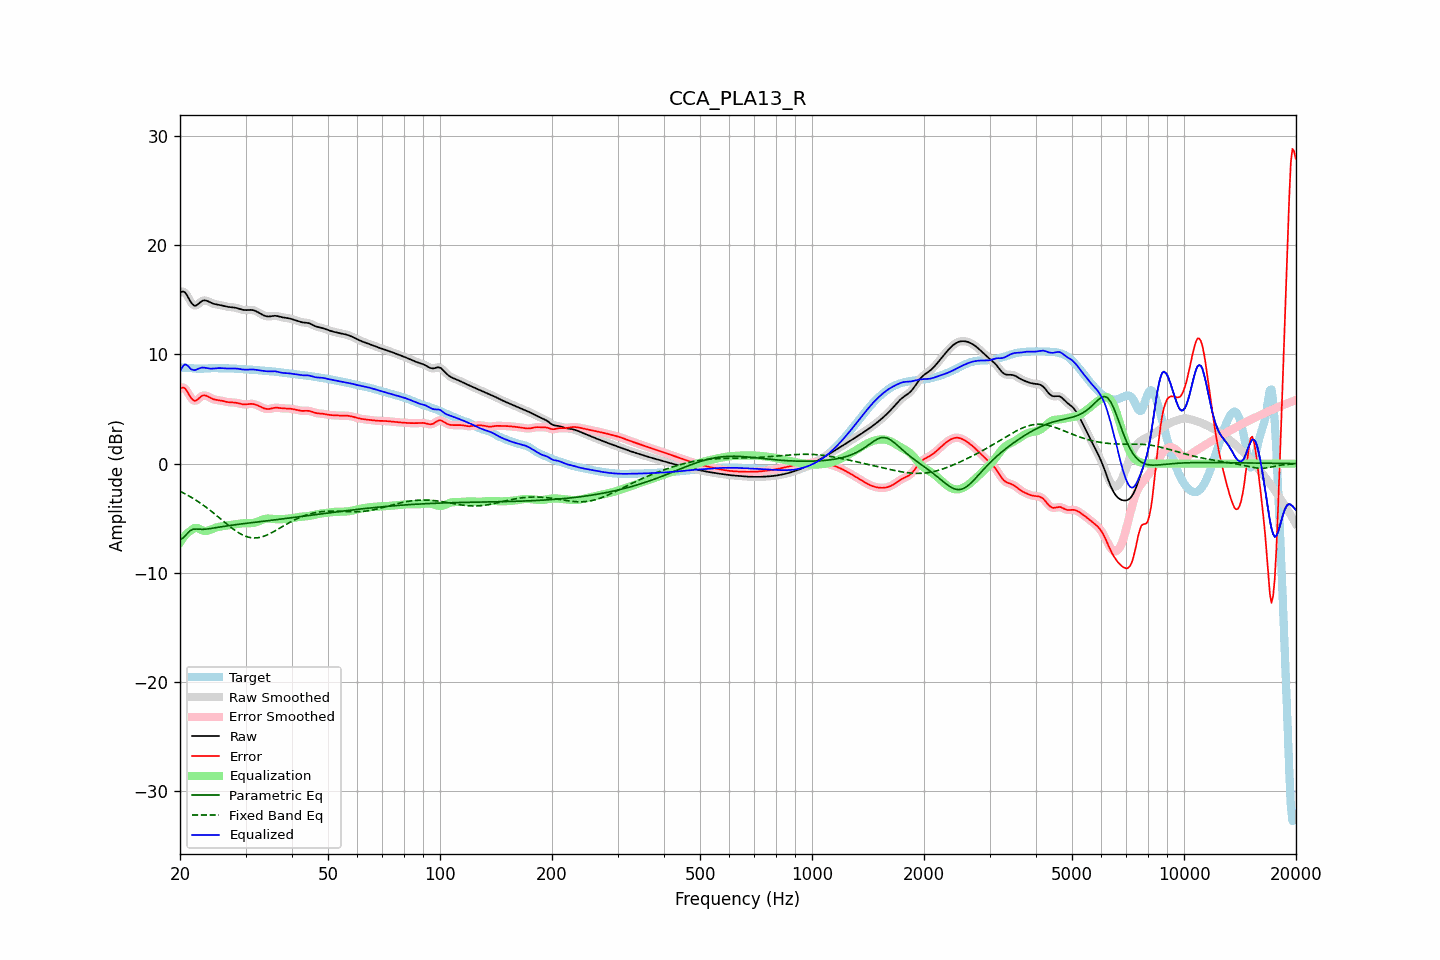

Data behind this chart, as committed beside it:
frequency, raw, error, smoothed, error_smoothed, equalization, parametric_eq, fixed_band_eq, equalized_raw, equalized_smoothed, target
20.00, 15.63, 6.85, 15.64, 6.86, -7.22, -6.96, -2.53, 8.41, 8.42, 8.78
20.20, 15.73, 6.95, 15.73, 6.95, -6.99, -6.88, -2.60, 8.74, 8.74, 8.78
20.40, 15.75, 6.97, 15.74, 6.96, -6.79, -6.79, -2.68, 8.96, 8.95, 8.78
20.61, 15.69, 6.91, 15.67, 6.89, -6.61, -6.64, -2.75, 9.08, 9.06, 8.78
20.81, 15.49, 6.72, 15.49, 6.72, -6.45, -6.48, -2.83, 9.04, 9.04, 8.78
21.02, 15.25, 6.48, 15.24, 6.48, -6.31, -6.33, -2.91, 8.94, 8.93, 8.77
21.23, 14.97, 6.22, 14.98, 6.22, -6.20, -6.17, -3.00, 8.77, 8.78, 8.76
21.44, 14.73, 5.99, 14.74, 6.00, -6.10, -6.09, -3.08, 8.63, 8.64, 8.74
21.66, 14.57, 5.84, 14.56, 5.83, -5.98, -6.01, -3.17, 8.59, 8.58, 8.73
21.87, 14.45, 5.74, 14.48, 5.76, -5.90, -6.00, -3.26, 8.55, 8.58, 8.71
22.09, 14.48, 5.78, 14.48, 5.78, -5.88, -5.99, -3.35, 8.59, 8.60, 8.70
22.31, 14.57, 5.88, 14.56, 5.87, -5.91, -6.00, -3.45, 8.66, 8.65, 8.69
22.54, 14.69, 6.00, 14.69, 6.00, -5.97, -6.01, -3.55, 8.72, 8.72, 8.69
22.76, 14.82, 6.13, 14.81, 6.12, -6.05, -6.01, -3.65, 8.77, 8.76, 8.69
22.99, 14.91, 6.22, 14.90, 6.21, -6.11, -6.02, -3.75, 8.80, 8.79, 8.69
23.22, 14.95, 6.25, 14.94, 6.25, -6.16, -6.01, -3.86, 8.79, 8.78, 8.70
23.45, 14.94, 6.23, 14.94, 6.23, -6.17, -6.00, -3.97, 8.77, 8.76, 8.71
23.69, 14.89, 6.17, 14.89, 6.17, -6.15, -5.98, -4.08, 8.74, 8.74, 8.72
23.92, 14.82, 6.09, 14.82, 6.10, -6.11, -5.97, -4.19, 8.71, 8.71, 8.73
24.16, 14.75, 6.01, 14.75, 6.02, -6.05, -5.94, -4.31, 8.70, 8.70, 8.74
24.40, 14.68, 5.94, 14.69, 5.94, -5.99, -5.92, -4.42, 8.70, 8.70, 8.74
24.65, 14.63, 5.89, 14.63, 5.89, -5.93, -5.90, -4.54, 8.70, 8.71, 8.74
24.89, 14.59, 5.85, 14.60, 5.85, -5.87, -5.87, -4.66, 8.72, 8.72, 8.74
25.14, 14.57, 5.83, 14.57, 5.83, -5.83, -5.85, -4.78, 8.74, 8.74, 8.74
25.39, 14.54, 5.81, 14.54, 5.81, -5.80, -5.82, -4.90, 8.75, 8.75, 8.73
25.65, 14.51, 5.78, 14.51, 5.78, -5.76, -5.80, -5.03, 8.75, 8.75, 8.73
25.91, 14.48, 5.75, 14.48, 5.75, -5.74, -5.78, -5.15, 8.74, 8.74, 8.72
26.16, 14.44, 5.72, 14.44, 5.72, -5.71, -5.75, -5.27, 8.73, 8.73, 8.72
26.43, 14.40, 5.68, 14.41, 5.68, -5.69, -5.73, -5.40, 8.72, 8.72, 8.72
26.69, 14.37, 5.65, 14.37, 5.65, -5.67, -5.71, -5.52, 8.71, 8.71, 8.72
26.96, 14.35, 5.63, 14.35, 5.63, -5.64, -5.68, -5.64, 8.70, 8.71, 8.72
27.23, 14.33, 5.61, 14.33, 5.61, -5.63, -5.66, -5.75, 8.71, 8.71, 8.72
27.50, 14.32, 5.61, 14.32, 5.61, -5.61, -5.64, -5.87, 8.71, 8.71, 8.72
27.77, 14.31, 5.60, 14.31, 5.60, -5.59, -5.62, -5.98, 8.72, 8.72, 8.71
28.05, 14.29, 5.59, 14.28, 5.59, -5.57, -5.60, -6.09, 8.72, 8.71, 8.70
28.33, 14.25, 5.57, 14.25, 5.57, -5.55, -5.58, -6.19, 8.71, 8.71, 8.69
28.62, 14.21, 5.54, 14.21, 5.54, -5.52, -5.56, -6.29, 8.69, 8.69, 8.67
28.90, 14.17, 5.50, 14.17, 5.50, -5.50, -5.54, -6.38, 8.67, 8.67, 8.66
29.19, 14.12, 5.47, 14.12, 5.47, -5.48, -5.53, -6.46, 8.64, 8.64, 8.65
29.48, 14.08, 5.44, 14.09, 5.44, -5.46, -5.51, -6.53, 8.62, 8.62, 8.65
29.78, 14.06, 5.43, 14.06, 5.43, -5.45, -5.49, -6.60, 8.61, 8.61, 8.64
30.08, 14.05, 5.42, 14.06, 5.43, -5.45, -5.47, -6.66, 8.60, 8.61, 8.63
30.38, 14.06, 5.44, 14.06, 5.44, -5.45, -5.45, -6.71, 8.61, 8.61, 8.62
30.68, 14.07, 5.46, 14.07, 5.46, -5.45, -5.43, -6.75, 8.62, 8.62, 8.61
30.99, 14.07, 5.47, 14.07, 5.47, -5.45, -5.42, -6.78, 8.62, 8.62, 8.60
31.30, 14.06, 5.47, 14.06, 5.47, -5.44, -5.40, -6.79, 8.62, 8.62, 8.59
31.61, 14.03, 5.45, 14.03, 5.44, -5.42, -5.38, -6.81, 8.61, 8.61, 8.58
31.93, 13.98, 5.41, 13.97, 5.40, -5.38, -5.36, -6.80, 8.59, 8.59, 8.57
32.24, 13.90, 5.35, 13.90, 5.35, -5.33, -5.35, -6.79, 8.57, 8.57, 8.56
32.57, 13.82, 5.28, 13.82, 5.28, -5.27, -5.33, -6.77, 8.55, 8.55, 8.54
32.89, 13.74, 5.21, 13.74, 5.21, -5.21, -5.31, -6.74, 8.53, 8.53, 8.53
33.22, 13.66, 5.14, 13.65, 5.14, -5.15, -5.29, -6.70, 8.51, 8.51, 8.52
33.55, 13.58, 5.07, 13.58, 5.08, -5.09, -5.27, -6.66, 8.48, 8.49, 8.50
33.89, 13.52, 5.03, 13.52, 5.03, -5.06, -5.26, -6.60, 8.47, 8.47, 8.49
34.23, 13.49, 5.00, 13.49, 5.00, -5.04, -5.24, -6.54, 8.45, 8.45, 8.48
34.57, 13.47, 5.00, 13.47, 5.00, -5.03, -5.22, -6.48, 8.44, 8.45, 8.47
34.92, 13.48, 5.02, 13.48, 5.02, -5.03, -5.20, -6.41, 8.45, 8.45, 8.46
35.27, 13.50, 5.05, 13.50, 5.05, -5.05, -5.19, -6.33, 8.45, 8.45, 8.45
35.62, 13.52, 5.09, 13.52, 5.09, -5.06, -5.17, -6.25, 8.46, 8.46, 8.43
35.97, 13.53, 5.12, 13.53, 5.11, -5.08, -5.15, -6.17, 8.46, 8.45, 8.42
... 635 more rows
